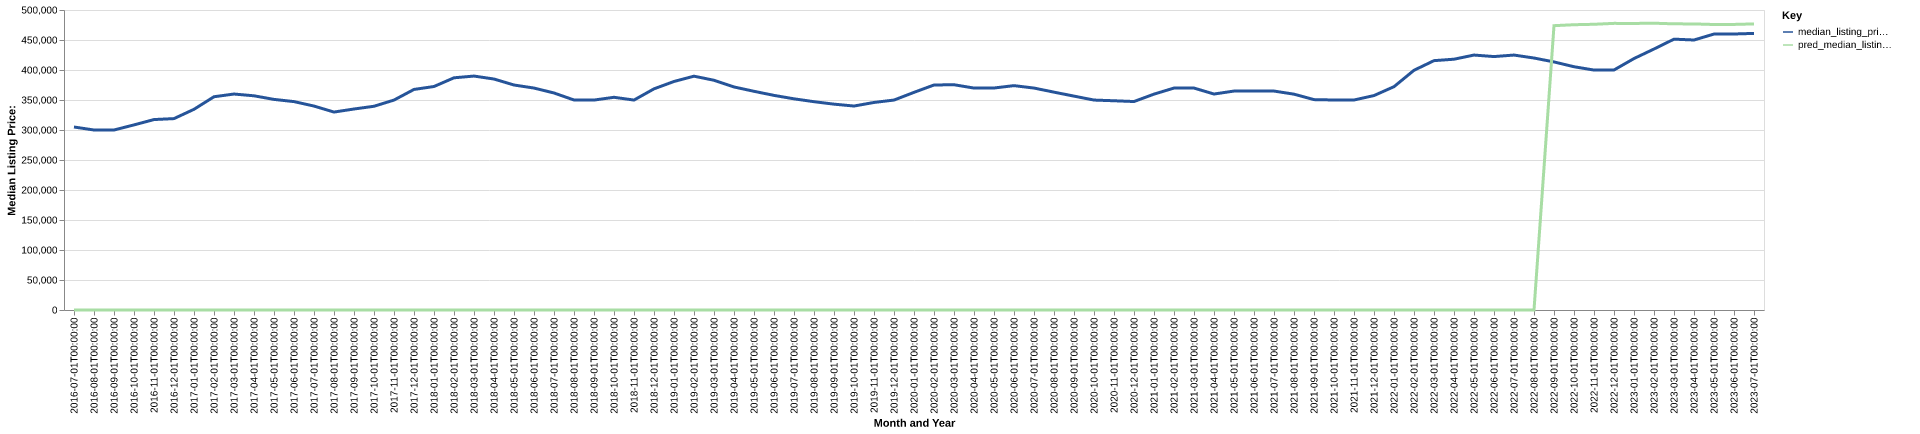

Source data for this figure (header and first rows):
date, time_idx, median_listing_price, thirty_year_interest_rate_five, month, county_name, active_listing_count, median_days_on_market, pred_median_listing_price, month_year
2016-07-01, 0, 305000, 3.72, 7, Minneapolis-St. Paul-Bloomington, MN-WI, 12178, 44.0, 0, Jul-2016
2016-08-01, 1, 300000, 3.73, 8, Minneapolis-St. Paul-Bloomington, MN-WI, 12477, 46.0, 0, Aug-2016
2016-09-01, 2, 300000, 3.66, 9, Minneapolis-St. Paul-Bloomington, MN-WI, 12464, 50.0, 0, Sep-2016
2016-10-01, 3, 308500, 3.64, 10, Minneapolis-St. Paul-Bloomington, MN-WI, 12110, 51.0, 0, Oct-2016
2016-11-01, 4, 317400, 3.66, 11, Minneapolis-St. Paul-Bloomington, MN-WI, 10530, 57.0, 0, Nov-2016
2016-12-01, 5, 319000, 3.48, 12, Minneapolis-St. Paul-Bloomington, MN-WI, 8538, 71.0, 0, Dec-2016
2017-01-01, 6, 334500, 3.45, 1, Minneapolis-St. Paul-Bloomington, MN-WI, 7253, 72.0, 0, Jan-2017
2017-02-01, 7, 355423, 3.5, 2, Minneapolis-St. Paul-Bloomington, MN-WI, 7273, 50.0, 0, Feb-2017
2017-03-01, 8, 359950, 3.52, 3, Minneapolis-St. Paul-Bloomington, MN-WI, 7889, 40.0, 0, Mar-2017
2017-04-01, 9, 357000, 4.03, 4, Minneapolis-St. Paul-Bloomington, MN-WI, 8449, 40.0, 0, Apr-2017
2017-05-01, 10, 351000, 4.32, 5, Minneapolis-St. Paul-Bloomington, MN-WI, 9357, 38.0, 0, May-2017
2017-06-01, 11, 347325, 4.2, 6, Minneapolis-St. Paul-Bloomington, MN-WI, 10080, 40.0, 0, Jun-2017
2017-07-01, 12, 339900, 4.19, 7, Minneapolis-St. Paul-Bloomington, MN-WI, 10473, 43.0, 0, Jul-2017
2017-08-01, 13, 329900, 4.3, 8, Minneapolis-St. Paul-Bloomington, MN-WI, 10724, 44.0, 0, Aug-2017
2017-09-01, 14, 335000, 4.1, 9, Minneapolis-St. Paul-Bloomington, MN-WI, 10625, 44.0, 0, Sep-2017
2017-10-01, 15, 339550, 4.05, 10, Minneapolis-St. Paul-Bloomington, MN-WI, 10167, 45.0, 0, Oct-2017
2017-11-01, 16, 349900, 3.94, 11, Minneapolis-St. Paul-Bloomington, MN-WI, 8632, 52.0, 0, Nov-2017
2017-12-01, 17, 367600, 4.03, 12, Minneapolis-St. Paul-Bloomington, MN-WI, 6855, 66.0, 0, Dec-2017
2018-01-01, 18, 372500, 3.93, 1, Minneapolis-St. Paul-Bloomington, MN-WI, 5726, 70.0, 0, Jan-2018
2018-02-01, 19, 387000, 3.83, 2, Minneapolis-St. Paul-Bloomington, MN-WI, 5893, 48.0, 0, Feb-2018
2018-03-01, 20, 389900, 3.94, 3, Minneapolis-St. Paul-Bloomington, MN-WI, 6389, 38.0, 0, Mar-2018
2018-04-01, 21, 384950, 3.95, 4, Minneapolis-St. Paul-Bloomington, MN-WI, 6911, 40.0, 0, Apr-2018
2018-05-01, 22, 374995, 3.99, 5, Minneapolis-St. Paul-Bloomington, MN-WI, 7778, 37.0, 0, May-2018
2018-06-01, 23, 369900, 4.15, 6, Minneapolis-St. Paul-Bloomington, MN-WI, 8832, 36.0, 0, Jun-2018
2018-07-01, 24, 361700, 4.4, 7, Minneapolis-St. Paul-Bloomington, MN-WI, 9538, 38.0, 0, Jul-2018
2018-08-01, 25, 350000, 4.46, 8, Minneapolis-St. Paul-Bloomington, MN-WI, 10113, 39.0, 0, Aug-2018
2018-09-01, 26, 349900, 4.58, 9, Minneapolis-St. Paul-Bloomington, MN-WI, 10549, 43.0, 0, Sep-2018
2018-10-01, 27, 354495, 4.66, 10, Minneapolis-St. Paul-Bloomington, MN-WI, 10486, 42.0, 0, Oct-2018
2018-11-01, 28, 349900, 4.62, 11, Minneapolis-St. Paul-Bloomington, MN-WI, 9574, 51.0, 0, Nov-2018
2018-12-01, 29, 368584, 4.54, 12, Minneapolis-St. Paul-Bloomington, MN-WI, 7908, 64.0, 0, Dec-2018
2019-01-01, 30, 380879, 4.6, 1, Minneapolis-St. Paul-Bloomington, MN-WI, 6709, 68.0, 0, Jan-2019
2019-02-01, 31, 389700, 4.72, 2, Minneapolis-St. Paul-Bloomington, MN-WI, 6535, 55.0, 0, Feb-2019
2019-03-01, 32, 382894, 4.9, 3, Minneapolis-St. Paul-Bloomington, MN-WI, 7505, 44.0, 0, Mar-2019
2019-04-01, 33, 371726, 4.94, 4, Minneapolis-St. Paul-Bloomington, MN-WI, 9049, 36.0, 0, Apr-2019
2019-05-01, 34, 364500, 4.75, 5, Minneapolis-St. Paul-Bloomington, MN-WI, 10340, 32.0, 0, May-2019
2019-06-01, 35, 357700, 4.51, 6, Minneapolis-St. Paul-Bloomington, MN-WI, 11559, 35.0, 0, Jun-2019
2019-07-01, 36, 351950, 4.41, 7, Minneapolis-St. Paul-Bloomington, MN-WI, 11801, 38.0, 0, Jul-2019
2019-08-01, 37, 347173, 4.41, 8, Minneapolis-St. Paul-Bloomington, MN-WI, 12039, 40.0, 0, Aug-2019
2019-09-01, 38, 343082, 4.2, 9, Minneapolis-St. Paul-Bloomington, MN-WI, 12195, 42.0, 0, Sep-2019
2019-10-01, 39, 339950, 4.14, 10, Minneapolis-St. Paul-Bloomington, MN-WI, 12186, 45.0, 0, Oct-2019
2019-11-01, 40, 345900, 3.84, 11, Minneapolis-St. Paul-Bloomington, MN-WI, 10684, 57.0, 0, Nov-2019
2019-12-01, 41, 349900, 3.81, 12, Minneapolis-St. Paul-Bloomington, MN-WI, 8487, 71.0, 0, Dec-2019
2020-01-01, 42, 362739, 3.75, 1, Minneapolis-St. Paul-Bloomington, MN-WI, 7383, 65.0, 0, Jan-2020
2020-02-01, 43, 375000, 3.73, 2, Minneapolis-St. Paul-Bloomington, MN-WI, 7402, 44.0, 0, Feb-2020
2020-03-01, 44, 375473, 3.78, 3, Minneapolis-St. Paul-Bloomington, MN-WI, 8109, 33.0, 0, Mar-2020
2020-04-01, 45, 369900, 3.75, 4, Minneapolis-St. Paul-Bloomington, MN-WI, 8457, 37.0, 0, Apr-2020
2020-05-01, 46, 369990, 3.74, 5, Minneapolis-St. Paul-Bloomington, MN-WI, 9212, 40.0, 0, May-2020
2020-06-01, 47, 373950, 3.72, 6, Minneapolis-St. Paul-Bloomington, MN-WI, 9283, 39.0, 0, Jun-2020
2020-07-01, 48, 369900, 3.49, 7, Minneapolis-St. Paul-Bloomington, MN-WI, 8757, 39.0, 0, Jul-2020
2020-08-01, 49, 363105, 3.65, 8, Minneapolis-St. Paul-Bloomington, MN-WI, 8705, 36.0, 0, Aug-2020
2020-09-01, 50, 356456, 3.33, 9, Minneapolis-St. Paul-Bloomington, MN-WI, 8553, 36.0, 0, Sep-2020
2020-10-01, 51, 349900, 3.28, 10, Minneapolis-St. Paul-Bloomington, MN-WI, 8577, 37.0, 0, Oct-2020
2020-11-01, 52, 348738, 3.21, 11, Minneapolis-St. Paul-Bloomington, MN-WI, 7293, 45.0, 0, Nov-2020
2020-12-01, 53, 347450, 3.07, 12, Minneapolis-St. Paul-Bloomington, MN-WI, 5844, 54.0, 0, Dec-2020
2021-01-01, 54, 359780, 2.99, 1, Minneapolis-St. Paul-Bloomington, MN-WI, 4701, 54.0, 0, Jan-2021
2021-02-01, 55, 369900, 2.93, 2, Minneapolis-St. Paul-Bloomington, MN-WI, 4324, 39.0, 0, Feb-2021
2021-03-01, 56, 369900, 2.88, 3, Minneapolis-St. Paul-Bloomington, MN-WI, 4497, 31.0, 0, Mar-2021
2021-04-01, 57, 359950, 2.84, 4, Minneapolis-St. Paul-Bloomington, MN-WI, 4810, 29.0, 0, Apr-2021
2021-05-01, 58, 364900, 2.71, 5, Minneapolis-St. Paul-Bloomington, MN-WI, 5103, 30.0, 0, May-2021
2021-06-01, 59, 365000, 2.79, 6, Minneapolis-St. Paul-Bloomington, MN-WI, 6110, 29.0, 0, Jun-2021
... 25 more rows
